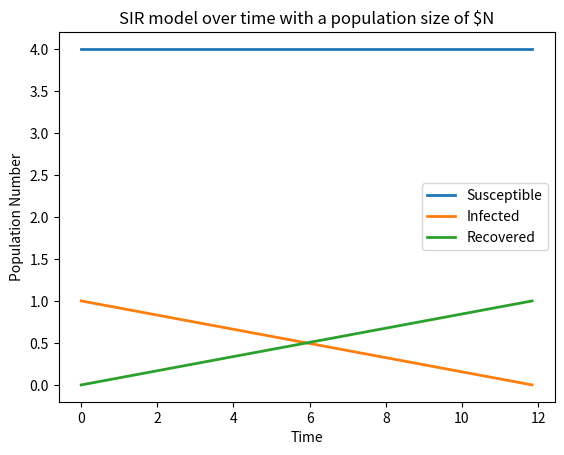

This chart was generated by the following Python code: (Note: this script raises an exception after producing the figure.)
'''
This is a code base for a simple SIR simulation using the Gillespie Direct
Method

[redacted]
'''
from matplotlib import pyplot as plt
import numpy as np
from random import random

def gillespieDirect2Processes(t_max, S_total, I_total, R_total, alpha, beta, N, t_init=0):
    '''
    Inputs
    t_init  : Initial time (default of 0)
    t_max   : Simulation end time
    S_total : Num people susceptible to infection
    I_total : Num people infected
    R_total : Num people recovered
    N       : Population size
    alpha   : probability of infected person recovering [0,1]
    gamma   : probability of susceptible person being infected [0,1]

    Outputs
    t       : Array of times at which events have occured
    S       : Array of Num people susceptible at each t
    I       : Array of Num people infected at each t
    R       : Array of Num people recovered at each t
    '''


    # initialise outputs
    t = [t_init]
    S = [S_total]
    I = [I_total]
    R = [R_total]

    while t[-1] < t_max and I_total != 0:
        # calculate the propensities to transition
        # h1 is propensity for infection, h2 is propensity for recovery
        h_i = np.array([beta * I_total * S_total, alpha * I_total])
        h = sum(h_i)

        # time to any event occurring
        delta_t = -np.log(1-random())/h
        #println(delta_t)

        # selection probabilities for each transition process. sum(j) = 1
        j = h_i / h

        # coding this way so can include more processes later with additional
        # elseif
        # could be done more efficiently if large number of processes
        choice = random()

        if choice < j[0] and S_total != 0:  # (S->I)
            S_total -= 1
            I_total += 1
        else:    # (I->R) (assumes that I is not 0)
            I_total -= 1
            R_total += 1

        t.append(t[-1]+delta_t)
        S.append(S_total)
        I.append(I_total)
        R.append(R_total)

    return t, S, I , R


def plots(t, SIR, N, Display=True, save=True):
    '''
    Inputs
    t       : Array of times at which events have occured
    SIR     : Array of arrays of Num people susceptible, infected and recovered at
                each t
    N       : Population size

    Outputs
    png     : plot of SIR model over time [by default]
    '''
    fig = plt.figure()
    plt.plot(t, SIR[0], label="Susceptible", lw = 2, figure=fig)
    plt.plot(t, SIR[1], label="Infected", lw = 2, figure=fig)
    plt.plot(t, SIR[2], label="Recovered", lw=2, figure=fig)

    plt.xlabel("Time")
    plt.ylabel("Population Number")
    plt.title("SIR model over time with a population size of $N")
    plt.legend()

    if Display:
        # required to display graph on plots.
        fig.show()

    if save:
        # Save graph as pngW
        fig.savefig(f"pythonGraphs/SIR_Model_Pop_{N}")

#-----------------------------------------------------------------------------
# testing the gillespieDirect2Processes function

# Get same thing each time


# initialise variables
N = np.array([5, 10, 50, 100,1000,10000])

S_total = N - 1
I_total = np.ones(len(N))
R_total = np.zeros(len(N))

t_max = 200
alpha = 0.4
beta = 0.001

# iterate through populations
for i in range(len(N)):
    t, S, I, R = gillespieDirect2Processes(t_max, S_total[i], I_total[i],
        R_total[i], alpha, beta, N)

    plots(t, [S, I, R], N[i],Display=False)
